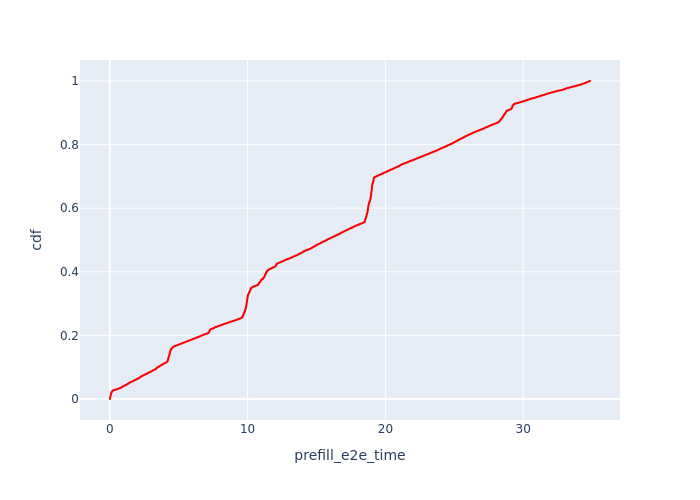

The table this chart was drawn from, first rows:
, Request Id, prefill_e2e_time, cdf
592, 3, 0.01321, 7.702380035430948e-05
54, 6, 0.01323, 0.000154
2, 9, 0.01337, 0.0002311
4, 12, 0.01339, 0.0003081
158, 15, 0.01342, 0.0003851
163, 18, 0.01356, 0.0004621
6, 21, 0.01357, 0.0005392
10, 27, 0.0137, 0.0006162
174, 30, 0.0137, 0.0006932
11, 33, 0.01395, 0.0007702
186, 36, 0.01395, 0.0008473
619, 39, 0.01395, 0.0009243
3, 11, 0.01404, 0.001001
598, 20, 0.01442, 0.001078
230, 54, 0.01497, 0.001155
9, 24, 0.01552, 0.001232
8, 23, 0.01582, 0.001309
14, 51, 0.01639, 0.001386
223, 50, 0.01697, 0.001463
208, 48, 0.01699, 0.00154
13, 42, 0.01715, 0.001617
58, 175, 0.01806, 0.001695
65, 38, 0.01814, 0.001772
229, 53, 0.01862, 0.001849
7, 22, 0.01899, 0.001926
154, 14, 0.01928, 0.002003
586, 2, 0.01974, 0.00208
609, 26, 0.02043, 0.002157
173, 29, 0.02108, 0.002234
262, 57, 0.02111, 0.002311
5, 13, 0.02118, 0.002388
708, 178, 0.0212, 0.002465
63, 35, 0.02144, 0.002542
172, 190, 0.02146, 0.002619
178, 193, 0.02146, 0.002696
151, 172, 0.02151, 0.002773
239, 56, 0.02274, 0.00285
702, 177, 0.02292, 0.002927
192, 41, 0.02301, 0.003004
162, 17, 0.02308, 0.003081
55, 8, 0.02352, 0.003158
71, 196, 0.02356, 0.003235
0, 1, 0.02369, 0.003312
734, 189, 0.02375, 0.003389
60, 181, 0.02409, 0.003466
222, 49, 0.02461, 0.003543
153, 10, 0.02462, 0.00362
746, 195, 0.0247, 0.003697
275, 226, 0.02509, 0.003774
724, 183, 0.02536, 0.003851
713, 180, 0.02537, 0.003928
180, 32, 0.02544, 0.004005
159, 16, 0.02553, 0.004082
87, 232, 0.0258, 0.004159
1, 5, 0.02582, 0.004236
61, 28, 0.02619, 0.004313
655, 55, 0.02668, 0.00439
91, 235, 0.02729, 0.004467
630, 45, 0.02732, 0.004544
168, 25, 0.02761, 0.004621
... 12,923 more rows
